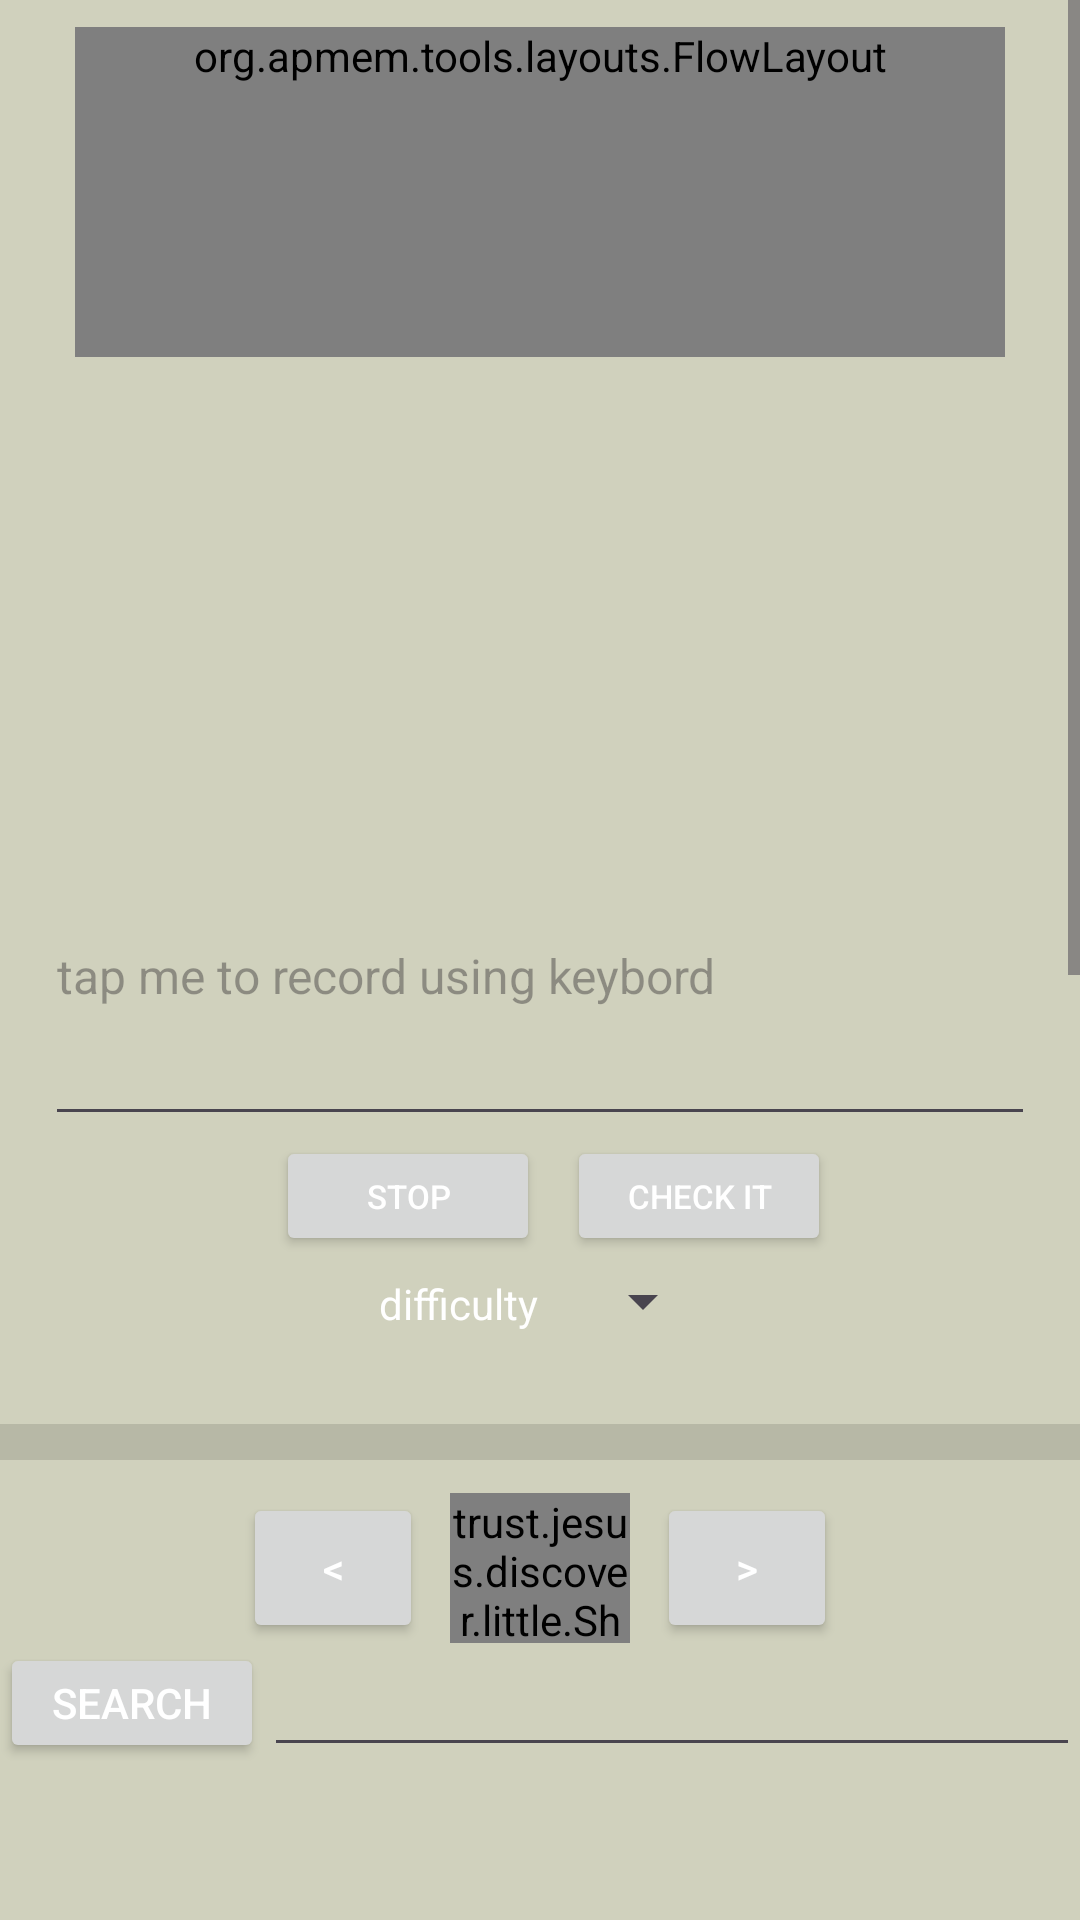

Write the Android layout XML for this screen, with the resource values it uses.
<!-- AndroidManifest.xml: application theme AppTheme -->
<!-- res/layout/frag_speech2.xml -->
<?xml version="1.0" encoding="utf-8"?>
<ScrollView
        android:id="@+id/svRejected"
        xmlns:android="http://schemas.android.com/apk/res/android"
        android:layout_width="match_parent"
        android:layout_height="match_parent"
        android:layout_marginTop="5dp"
        android:layout_marginBottom="12dp">

    <LinearLayout
        android:layout_width="match_parent"
        android:layout_height="wrap_content"
        android:layout_marginBottom="3dp"
        android:orientation="vertical">

        <androidx.core.widget.NestedScrollView
            android:id="@+id/cscroliFlow"
            android:layout_width="match_parent"
            android:layout_height="120dp"
            android:layout_below="@+id/tvVersIdx"
            android:focusableInTouchMode="true"
            android:layout_marginTop="4dp"
            android:layout_marginBottom="2dp">

            <org.apmem.tools.layouts.FlowLayout
                android:id="@+id/asfLText"
                android:layout_width="match_parent"
                android:layout_height="wrap_content"
                android:layout_marginStart="25dp"
                android:layout_marginTop="5dp"
                android:layout_marginEnd="25dp"
                android:layout_marginBottom="5dp"
                android:minHeight="110dp"
                android:orientation="horizontal"> 

            </org.apmem.tools.layouts.FlowLayout>

        </androidx.core.widget.NestedScrollView>

        <LinearLayout
            android:id="@+id/lkeyreco"
            android:layout_width="match_parent"
            android:layout_height="wrap_content"
            android:gravity="center_horizontal"
            >

            <CheckBox
                android:id="@+id/cbKeyRecoAutoCheck"
                android:layout_width="wrap_content"
                android:layout_height="wrap_content"
                android:layout_marginStart="11dp"
                android:layout_marginTop="2dp"
                android:checked="false"
                android:focusable="true"
                android:focusableInTouchMode="true"
                android:text=""
                android:visibility="gone" />

            <TextView
                android:id="@+id/tvkeyreciNextWord"
                android:layout_width="wrap_content"
                android:layout_height="match_parent"
                android:layout_marginStart="2dp"
                android:layout_marginTop="5dp"
                android:layout_marginEnd="2dp"
                android:textSize="16sp"


                />
        </LinearLayout>

        <androidx.core.widget.NestedScrollView
            android:id="@+id/nvkeyreco"
            android:layout_width="match_parent"
            android:layout_height="110dp"
            android:layout_below="@+id/lkeyreco"
            android:layout_marginTop="4dp"
            android:layout_marginBottom="2dp"

            >

            <TextView
                android:id="@+id/tvkeyreci"
                android:layout_width="match_parent"
                android:layout_height="match_parent"
                android:layout_below="@+id/tvVersIdx"
                android:layout_marginStart="25dp"
                android:layout_marginTop="5dp"
                android:layout_marginEnd="25dp"
                android:textSize="15sp"

                />
        </androidx.core.widget.NestedScrollView>


        <EditText
            android:id="@+id/keypadText"
            android:layout_width="match_parent"
            android:layout_height="wrap_content"
            android:layout_below="@+id/nvkeyreco"
            android:layout_centerHorizontal="true"
            android:layout_marginStart="15dp"
            android:layout_marginEnd="15dp"
            android:focusable="true"
            android:focusableInTouchMode="true"
            android:hint="@string/tap_me"
            android:importantForAutofill="no"
            android:inputType="textMultiLine"
            android:minHeight="110dp"
            android:textSize="16sp" />



        <LinearLayout
            android:layout_width="match_parent"
            android:layout_height="wrap_content"
            android:gravity="center_horizontal">

            <Button
                android:id="@+id/keypadClear"
                android:layout_width="wrap_content"
                android:layout_height="40dp"
                android:layout_below="@+id/keypadText"
                android:layout_centerHorizontal="true"
                android:layout_marginStart="9dp"
                android:text="@string/stop"
                android:textSize="11sp" />

            <Button
                android:id="@+id/keypadCheck"
                android:layout_width="wrap_content"
                android:layout_height="40dp"
                android:layout_below="@+id/keypadText"
                android:layout_marginStart="9dp"
                android:layout_toStartOf="@+id/keypadClear"
                android:text="@string/check_it"
                android:textSize="11sp" />
        </LinearLayout>

        <LinearLayout
            android:id="@+id/llDifficulty"
            android:layout_width="match_parent"
            android:layout_height="wrap_content"
            android:layout_marginBottom="15dp"
            android:gravity="center"
            android:orientation="horizontal">

            <TextView
                android:layout_width="wrap_content"
                android:layout_height="wrap_content"
                android:layout_marginStart="5dp"
                android:layout_marginTop="6dp"
                android:layout_marginEnd="11dp"
                android:layout_marginBottom="5dp"
                android:text="@string/difficulty" />


            <Spinner
                android:id="@+id/srdifficultyLevel"
                android:layout_width="wrap_content"
                android:layout_height="wrap_content" />

        </LinearLayout>

        <View
            android:id="@+id/ydivi4"
            android:layout_width="match_parent"
            android:layout_marginTop="11dp"
            android:layout_marginBottom="11dp"
            android:layout_below="@+id/lsimplereco"
            android:layout_height="12dp"
            android:background="?android:attr/listDivider" />

        <RelativeLayout
            android:layout_width="match_parent"
            android:layout_height="wrap_content"
            android:id="@+id/rlSearchBar"

            >
            <Button
                android:text="@string/prevData"
                android:id="@+id/sbtprevdat"
                android:layout_width="60dp"
                android:layout_height="50dp"
                android:layout_toStartOf="@+id/sbtrandidat"
                android:layout_marginStart="9dp"
                android:visibility="visible" />

            <trust.jesus.discover.little.ShImageButton
                android:id="@+id/sbtrandidat"
                android:layout_width="60dp"
                android:layout_height="50dp"
                android:layout_centerHorizontal="true"
                android:layout_marginStart="9dp"
                android:background="@drawable/btn_dyn_back"
                android:src="@drawable/refresh_btn"
                android:text=""
                android:visibility="visible" />

            <Button
                android:text="@string/nextData"
                android:layout_width="60dp"
                android:id="@+id/sbtnextdat"
                android:layout_height="50dp"
                android:layout_toEndOf="@+id/sbtrandidat"
                android:layout_marginStart="9dp"
                />
            <Button
                android:text="@string/search"
                android:id="@+id/sbtSearch"
                android:layout_width="wrap_content"
                android:layout_height="40dp"
                android:textSize="14sp"
                android:layout_below="@+id/sbtnextdat"
                android:layout_alignParentStart="true"
                />

            <EditText
                android:id="@+id/sedSeek"
                android:layout_width="280dp"
                android:layout_height="wrap_content"
                android:layout_toEndOf="@id/sbtSearch"
                android:layout_below="@+id/sbtnextdat"
                android:importantForAutofill="no"
                android:inputType="text"

                />

        </RelativeLayout>

        <TextView
            android:layout_width="match_parent"
            android:layout_height="166dp"
            android:layout_marginStart="9dp"
             />

        <TextView
            android:id="@+id/tvAllPartText"
            android:layout_width="match_parent"
            android:layout_height="wrap_content"
            android:layout_marginStart="25dp"
            android:layout_marginTop="5dp"
            android:layout_marginEnd="25dp"
            android:minHeight="500dp"


            android:textSize="13sp" />

    </LinearLayout>

    </ScrollView>
<!-- resources referenced by this layout -->
<resources>
  <!-- drawable btn_dyn_back (drawable) -->
  <?xml version="1.0" encoding="utf-8"?>
  <shape
      xmlns:android="http://schemas.android.com/apk/res/android"
      android:shape="rectangle">
  
  
      <corners android:radius="88dp" />
      <solid android:color="?attr/button_colour" />
      <stroke android:width="3dp"
          android:color="?attr/border_colour" />
  
      
  
  
  </shape>
  <!-- drawable refresh_btn (drawable) -->
  <vector xmlns:android="http://schemas.android.com/apk/res/android"
      android:width="24dp"
      android:height="24dp"
      android:viewportWidth="24.0"
      android:viewportHeight="24.0">
      <path
          android:fillColor="?attr/btn_img_colour"
          android:pathData="M17.65,6.35C16.2,4.9 14.21,4 12,4c-4.42,0 -7.99,3.58 -7.99,8s3.57,8 7.99,8c3.73,0 6.84,-2.55 7.73,-6h-2.08c-0.82,2.33 -3.04,4 -5.65,4 -3.31,0 -6,-2.69 -6,-6s2.69,-6 6,-6c1.66,0 3.14,0.69 4.22,1.78L13,11h7V4l-2.35,2.35z"/>
  </vector>
  
      
  <string name="check_it">check it</string>
  <string name="difficulty">difficulty</string>
  <string name="nextData" translatable="false">&gt;</string>
  <string name="prevData" translatable="false">&lt;</string>
  <string name="search">Search</string>
  <string name="stop">Stop</string>
  <string name="tap_me">tap me to record using keybord</string>
  <color name="light_blue_200">#FF81D4FA</color>
  <color name="light_key_pressed">#95C8C8</color>
  <color name="light_key_normal">#96B1AC</color>
  <color name="light_action_bar">#95ABF2</color>
  <color name="light_box_background">@color/md_theme_dark_onBackground</color>
  <color name="md_theme_light_onSecondary">#FFFFFF</color>
  <color name="md_theme_light_onPrimary">#FFFFFF</color>
  <color name="blue_tab_selected">#7BE2D8</color>
  <color name="light_background">#D0D1BD</color>
  <color name="md_theme_dark_primaryContainer">#544600</color>
  <color name="md_theme_dark_onPrimaryContainer">#FFE16D</color>
  <color name="md_theme_dark_secondary">#D2C6A1</color>
  <color name="md_theme_dark_onSecondary">#373016</color>
  <color name="md_theme_dark_secondaryContainer">#4E462A</color>
  <color name="md_theme_dark_onSecondaryContainer">#EFE2BC</color>
  <color name="md_theme_dark_tertiary">#AAD0B2</color>
  <color name="md_theme_dark_onTertiary">#153722</color>
  <color name="md_theme_dark_tertiaryContainer">#2D4E37</color>
  <color name="md_theme_dark_onTertiaryContainer">#C6ECCD</color>
  <color name="md_theme_dark_error">#FFB4AB</color>
  <color name="md_theme_dark_errorContainer">#93000A</color>
  <color name="md_theme_dark_onError">#690005</color>
  <color name="md_theme_dark_onErrorContainer">#FFDAD6</color>
  <color name="md_theme_dark_onBackground">#E8E2D9</color>
  <color name="md_theme_dark_surface">#1D1B16</color>
  <color name="md_theme_dark_onSurface">#E8E2D9</color>
  <color name="md_theme_dark_surfaceVariant">#4B4739</color>
  <color name="md_theme_dark_onSurfaceVariant">#CDC6B4</color>
  <color name="md_theme_dark_outline">#979080</color>
  <color name="md_theme_dark_inverseOnSurface">#1D1B16</color>
  <color name="md_theme_dark_inverseSurface">#E8E2D9</color>
  <color name="md_theme_dark_inversePrimary">#705D00</color>
  <!-- drawable rounded_corner (drawable) -->
  <?xml version="1.0" encoding="utf-8"?>
  <shape
  xmlns:android="http://schemas.android.com/apk/res/android"
  android:shape="rectangle">
  
  <corners android:radius="6dp" />
  
  
  
  
  
  
      <solid android:color="?attr/button_colour" />
      <stroke android:width="3dp"
          android:color="?attr/border_colour" />
  
  
  </shape>
</resources>
